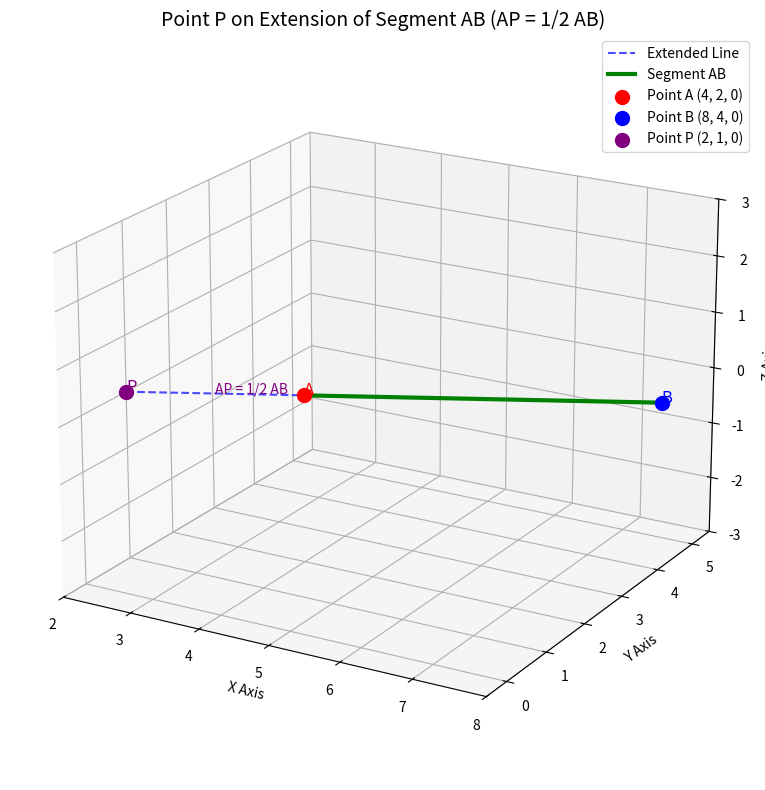

Reproduce this figure in Python.
import numpy as np
import matplotlib.pyplot as plt
from mpl_toolkits.mplot3d import Axes3D

fig = plt.figure(figsize=(10, 8))
ax = fig.add_subplot(111, projection='3d')

A = np.array([4, 2, 0])
B = np.array([8, 4, 0])

P = A - 0.5 * (B - A)

extended_line = np.array([P, A, B])
extended_line_x = extended_line[:, 0]
extended_line_y = extended_line[:, 1]
extended_line_z = extended_line[:, 2]

ax.plot(extended_line_x, extended_line_y, extended_line_z, 'b--', alpha=0.7, label='Extended Line')
ax.plot([A[0], B[0]], [A[1], B[1]], [A[2], B[2]], 'g-', linewidth=3, label='Segment AB')

ax.scatter(*A, color='red', s=100, label='Point A (4, 2, 0)')
ax.scatter(*B, color='blue', s=100, label='Point B (8, 4, 0)')
ax.scatter(*P, color='purple', s=100, label='Point P (2, 1, 0)')

ax.text(A[0], A[1], A[2], "A", fontsize=12, color='red')
ax.text(B[0], B[1], B[2], "B", fontsize=12, color='blue')
ax.text(P[0], P[1], P[2], "P", fontsize=12, color='purple')

midpoint = (A + P) / 2
ax.text(midpoint[0], midpoint[1], midpoint[2], "AP = 1/2 AB", fontsize=10, color='purple')

ax.set_xlabel('X Axis')
ax.set_ylabel('Y Axis')
ax.set_zlabel('Z Axis')

ax.set_title('Point P on Extension of Segment AB (AP = 1/2 AB)', fontsize=14)

ax.grid(True)
ax.legend()

max_range = np.array([extended_line_x.max()-extended_line_x.min(), 
                      extended_line_y.max()-extended_line_y.min(), 
                      extended_line_z.max()-extended_line_z.min()]).max() / 2.0
mid_x = (extended_line_x.max()+extended_line_x.min()) * 0.5
mid_y = (extended_line_y.max()+extended_line_y.min()) * 0.5
mid_z = (extended_line_z.max()+extended_line_z.min()) * 0.5
ax.set_xlim(mid_x - max_range, mid_x + max_range)
ax.set_ylim(mid_y - max_range, mid_y + max_range)
ax.set_zlim(mid_z - max_range, mid_z + max_range)

ax.view_init(elev=20, azim=-60)

plt.tight_layout()
plt.show()